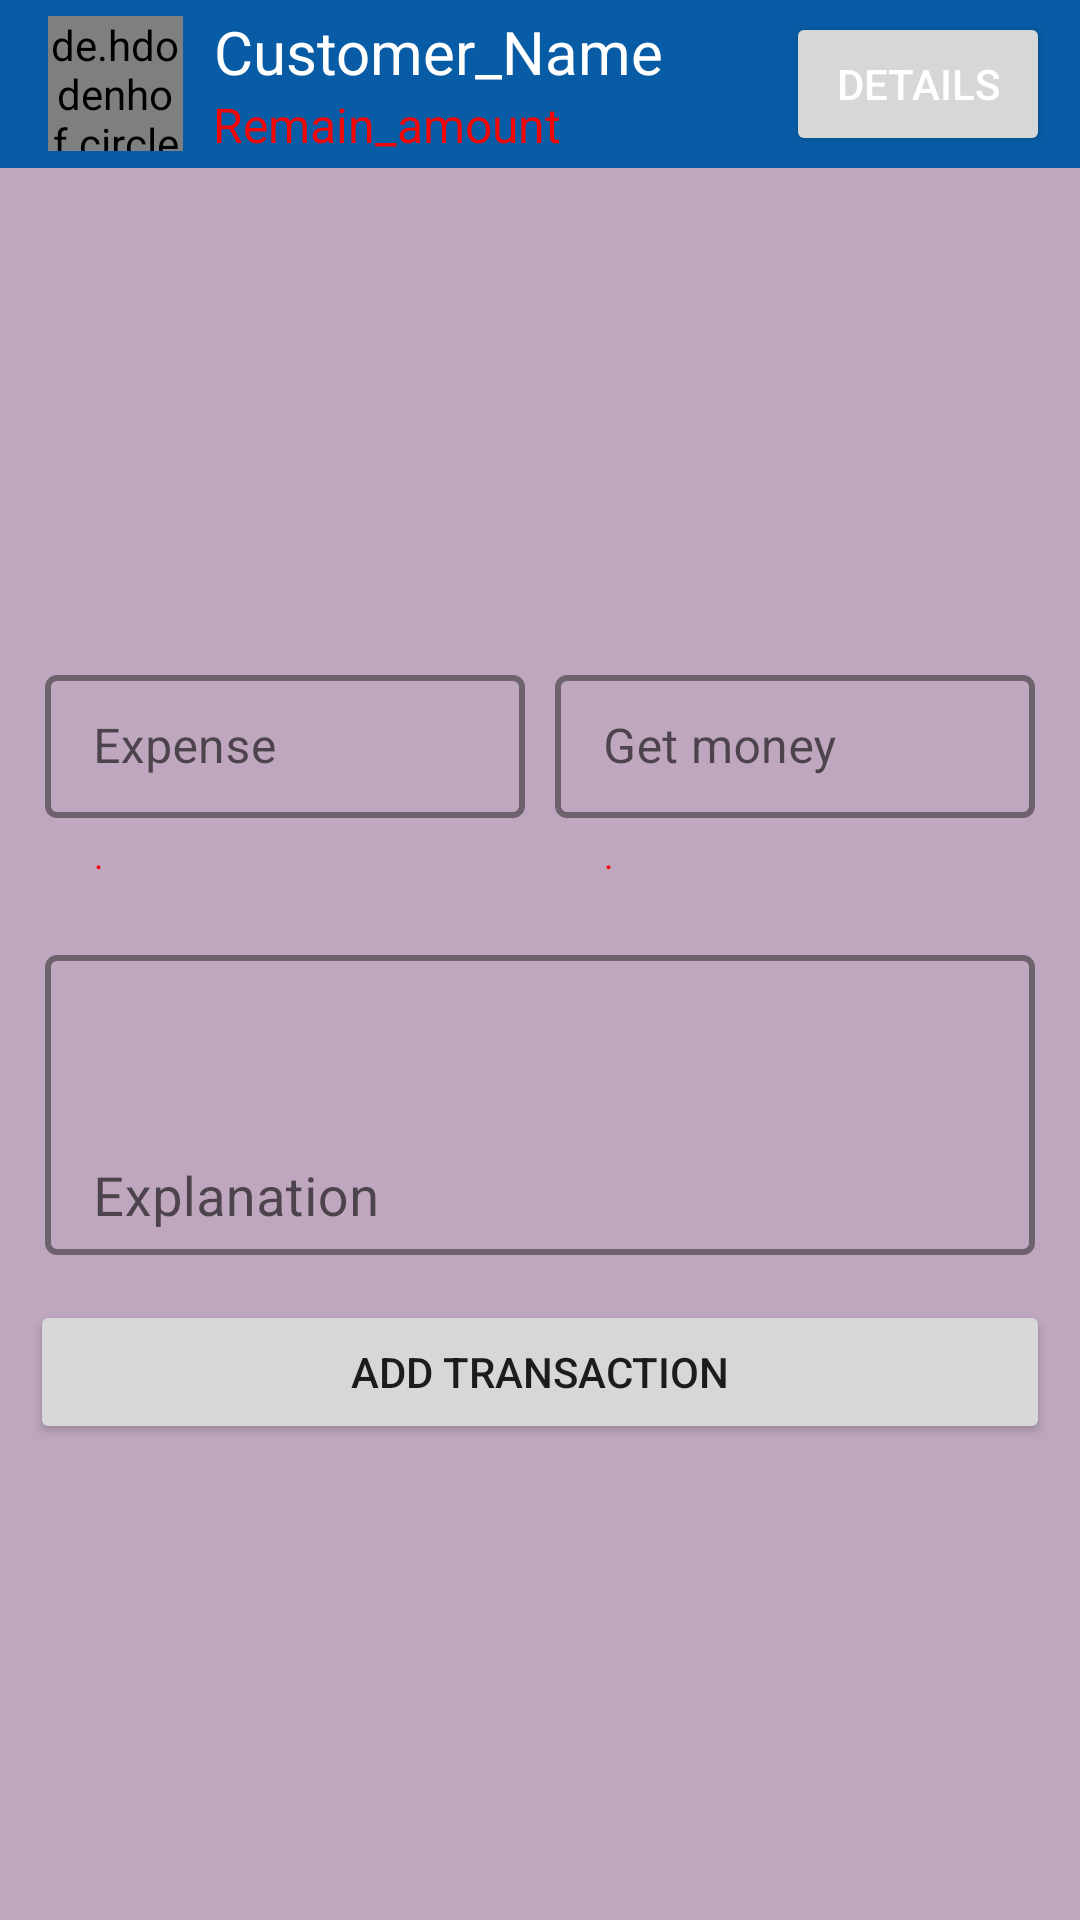

The Android layout XML behind this screen, and the referenced resources:
<!-- AndroidManifest.xml: application theme CustomAppTheme -->
<!-- res/layout/activity_transaction.xml -->
<?xml version="1.0" encoding="utf-8"?>
<LinearLayout xmlns:android="http://schemas.android.com/apk/res/android"
    xmlns:app="http://schemas.android.com/apk/res-auto"
    xmlns:tools="http://schemas.android.com/tools"
    android:layout_width="match_parent"
    android:layout_height="match_parent"
    android:orientation="vertical"
    tools:context=".ActivityTransaction">

    <androidx.appcompat.widget.Toolbar
        android:id="@+id/toolbar2"
        android:layout_width="match_parent"
        android:layout_height="wrap_content"
        android:background="@color/toolbar_background"
        android:minHeight="?attr/actionBarSize"
        android:theme="?attr/actionBarTheme">

        <de.hdodenhof.circleimageview.CircleImageView
            android:id="@+id/transPicture"
            android:layout_width="@dimen/toolbar_picture"
            android:layout_height="@dimen/toolbar_picture"
            android:layout_gravity="start"
            app:civ_border_width="@dimen/picture_border"
            app:civ_border_color="@color/picture_border"
            android:layout_marginRight="@dimen/lay_pad"
            android:src="@drawable/icon_profile_24" />

        <LinearLayout
            android:layout_width="wrap_content"
            android:layout_height="match_parent"
            android:layout_gravity="left"
            android:orientation="vertical"
            tools:ignore="RtlHardcoded">

            <TextView
                android:id="@+id/transCustomerName"
                android:layout_width="wrap_content"
                android:layout_height="wrap_content"
                android:background="?attr/selectableItemBackground"
                android:gravity="center"
                android:text="Customer_Name"
                android:textColor="@color/toolbar_text"
                android:textSize="@dimen/toolbar_text" />

            <TextView
                android:id="@+id/transRemainingAmount"
                android:layout_width="wrap_content"
                android:layout_height="wrap_content"
                android:gravity="center"
                android:text="Remain_amount"
                android:textColor="@color/red"
                android:textSize="@dimen/small_text" />


        </LinearLayout>

        <Button
            android:id="@+id/transDetailsBtn"
            android:layout_width="wrap_content"
            android:layout_height="wrap_content"
            android:layout_gravity="right"
            android:layout_marginEnd="@dimen/lay_pad"
            android:text="Details"
            android:textColor="@color/white"

            />

    </androidx.appcompat.widget.Toolbar>

    <LinearLayout
        android:layout_width="match_parent"
        android:layout_height="match_parent"
        android:gravity="center"
        android:background="@color/body_background"
        android:orientation="vertical"
        android:padding="@dimen/lay_pad">

        <ScrollView
            android:layout_width="match_parent"
            android:layout_height="wrap_content">

            <LinearLayout
                android:layout_width="match_parent"
                android:layout_height="wrap_content"
                android:orientation="vertical">

                <LinearLayout
                    android:layout_width="match_parent"
                    android:layout_height="wrap_content"
                    android:layout_marginBottom="@dimen/lay_pad"
                    android:orientation="horizontal">


                    <com.google.android.material.textfield.TextInputLayout
                        android:id="@+id/transExpenseLayout"
                        style="@style/textInputLayoutStyle"
                        android:layout_width="match_parent"
                        android:layout_height="match_parent"
                        android:layout_weight="1"
                        android:paddingBottom="@dimen/lay_pad"
                        app:counterEnabled="false"
                        app:helperText=".">

                        <com.google.android.material.textfield.TextInputEditText
                            android:id="@+id/transExpense"
                            android:layout_width="match_parent"
                            android:layout_height="wrap_content"
                            android:hint="Expense"
                            android:inputType="number" />
                    </com.google.android.material.textfield.TextInputLayout>

                    <com.google.android.material.textfield.TextInputLayout
                        android:id="@+id/transGetMoneyLayout"
                        style="@style/textInputLayoutStyle"
                        android:layout_width="match_parent"
                        android:layout_height="match_parent"
                        android:layout_weight="1"
                        android:paddingBottom="@dimen/lay_pad"
                        app:counterEnabled="false"
                        app:helperText=".">

                        <com.google.android.material.textfield.TextInputEditText
                            android:id="@+id/transGetMoney"
                            android:layout_width="match_parent"
                            android:layout_height="wrap_content"
                            android:hint="Get money"
                            android:inputType="number" />
                    </com.google.android.material.textfield.TextInputLayout>

                </LinearLayout>

                <LinearLayout
                    android:layout_width="match_parent"
                    android:layout_height="wrap_content"
                    android:orientation="vertical"
                    android:paddingBottom="@dimen/lay_pad">


                    <com.google.android.material.textfield.TextInputLayout
                        android:id="@+id/transExplanationLayout"
                        style="@style/textInputLayoutStyle"
                        android:layout_width="match_parent"
                        android:layout_height="wrap_content"
                        app:counterEnabled="false">

                        <com.google.android.material.textfield.TextInputEditText
                            android:id="@+id/transExplanation"
                            android:layout_width="match_parent"
                            android:layout_height="100sp"
                            android:gravity="bottom"
                            android:hint="Explanation"
                            android:textSize="@dimen/normal_text" />

                    </com.google.android.material.textfield.TextInputLayout>
                </LinearLayout>

                <Button
                    android:id="@+id/transAddTransactionBtn"
                    android:layout_width="match_parent"
                    android:layout_height="wrap_content"
                    android:layout_gravity="bottom"
                    android:gravity="center"
                    android:text="Add Transaction" />

            </LinearLayout>
        </ScrollView>


    </LinearLayout>


</LinearLayout>
<!-- resources referenced by this layout -->
<resources>
  <color name="body_background">#BFA8BF</color>
  <color name="picture_border">#BFA8BF</color>
  <color name="red">#F20707</color>
  <color name="toolbar_background">#085CA6</color>
  <color name="toolbar_text">#FFFFFF</color>
  <color name="white">#FFFFFFFF</color>
  <dimen name="lay_pad">10sp</dimen>
  <dimen name="normal_text">18sp</dimen>
  <dimen name="picture_border">2sp</dimen>
  <dimen name="small_text">16sp</dimen>
  <dimen name="toolbar_picture">45sp</dimen>
  <dimen name="toolbar_text">20sp</dimen>
  <!-- drawable icon_profile_24 (drawable) -->
  <vector xmlns:android="http://schemas.android.com/apk/res/android"
      android:width="24sp"
      android:height="24sp"
      android:viewportWidth="24"
      android:viewportHeight="24"
      android:tint="?attr/colorControlNormal">
      <path
          android:fillColor="@android:color/black"
          android:pathData="M12,2C6.48,2 2,6.48 2,12s4.48,10 10,10 10,-4.48 10,-10S17.52,2 12,2zM12,5c1.66,0 3,1.34 3,3s-1.34,3 -3,3 -3,-1.34 -3,-3 1.34,-3 3,-3zM12,19.2c-2.5,0 -4.71,-1.28 -6,-3.22 0.03,-1.99 4,-3.08 6,-3.08 1.99,0 5.97,1.09 6,3.08 -1.29,1.94 -3.5,3.22 -6,3.22z"/>
  </vector>
  <style name="textInputLayoutStyle" parent="Widget.MaterialComponents.TextInputLayout.OutlinedBox.Dense">
          <item name="boxStrokeWidth">2sp</item>
          <item name="android:padding">@dimen/inner_pad</item>
          <item name="counterEnabled">true</item>
  
          <item name="boxStrokeColor">@color/layout_border</item>
          <item name="hintTextColor">@color/black</item>
          <item name="prefixTextColor">@color/black</item>
          <item name="helperTextTextColor">@color/red</item>
  
  
          <item name="prefixTextAppearance">@style/TextAppearance.AppCompat.Medium</item>
      </style>
  <style name="CustomAppTheme" parent="@style/Theme.MaterialComponents.Light.NoActionBar">
          <item name="android:statusBarColor">@color/toolbar_background</item>
          <item name="android:windowLightStatusBar">true</item>
          <item name="progressBarStyle">@color/purple_700</item>
      </style>
  <dimen name="inner_pad">5sp</dimen>
  <color name="layout_border">#BFA8BF</color>
  <color name="black">#FF000000</color>
  <color name="purple_700">#FF3700B3</color>
</resources>
